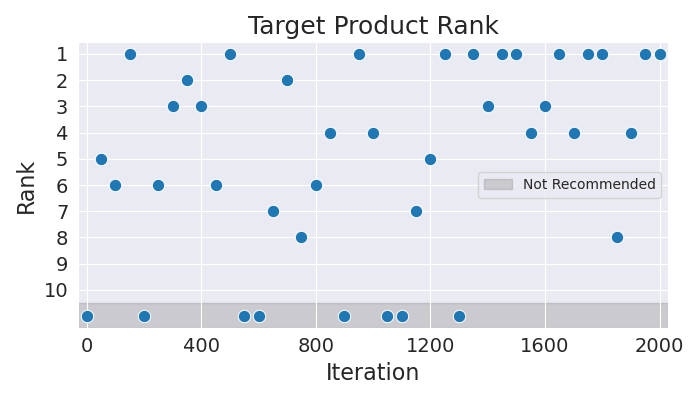

The data file committed next to this chart (first rows):
Iteration, Rank
0, 11
50, 5
100, 6
150, 1
200, 11
250, 6
300, 3
350, 2
400, 3
450, 6
500, 1
550, 11
600, 11
650, 7
700, 2
750, 8
800, 6
850, 4
900, 11
950, 1
1000, 4
1050, 11
1100, 11
1150, 7
1200, 5
1250, 1
1300, 11
1350, 1
1400, 3
1450, 1
1500, 1
1550, 4
1600, 3
1650, 1
1700, 4
1750, 1
1800, 1
1850, 8
1900, 4
1950, 1
2000, 1
